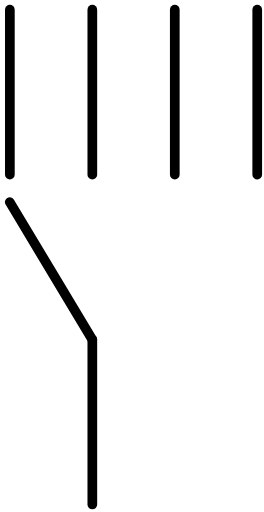
t = 0.00 s
t = 0.06 s: frame unchanged from t = 0.00 s, image omitted
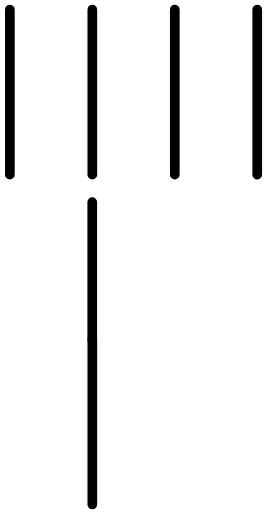
t = 0.19 s
t = 0.25 s: frame unchanged from t = 0.19 s, image omitted
t = 0.31 s: frame unchanged from t = 0.19 s, image omitted
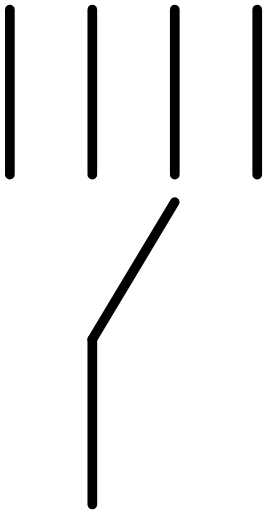
t = 0.44 s

The animated SVG that drew these frames (rendered in a browser with its animation timeline set to each time). Animation: 1 SMIL element (animate=1); one cycle of 0.50 s, repeats indefinitely.

<?xml version="1.0" encoding="UTF-8"?>
<!--
/*******************************************************************************
* Copyright (c) 2010-2018 ITER Organization.
* All rights reserved. This program and the accompanying materials
* are made available under the terms of the Eclipse Public License v1.0
* which accompanies this distribution, and is available at
* http://www.eclipse.org/legal/epl-v10.html
******************************************************************************/
-->
<svg xmlns="http://www.w3.org/2000/svg" xmlns:xlink="http://www.w3.org/1999/xlink" width="51pt" height="99pt" viewBox="0 0 51 99" version="1.1">
<g id="surface1">
<path style="fill:none;stroke-width:1;stroke-linecap:round;stroke-linejoin:round;stroke:rgb(0%,0%,0%);stroke-opacity:1;stroke-miterlimit:3;" d="M -0.0000262553 53.019432 L 17.010405 53.019432 " transform="matrix(0.000000000000000115,1.874998,-1.874998,0.000000000000000115,101.294162,1.875049)"/>
<path style="fill:none;stroke-width:1;stroke-linecap:round;stroke-linejoin:round;stroke:rgb(0%,0%,0%);stroke-opacity:1;stroke-miterlimit:3;" d="M -0.0000262553 53.019258 L 17.010405 53.019258 " transform="matrix(0.000000000000000115,1.874998,-1.874998,0.000000000000000115,117.239148,1.875049)"/>
<path style="fill:none;stroke-width:1;stroke-linecap:round;stroke-linejoin:round;stroke:rgb(0%,0%,0%);stroke-opacity:1;stroke-miterlimit:3;" d="M -0.0000262553 53.018984 L 17.010405 53.018984 " transform="matrix(0.000000000000000115,1.874998,-1.874998,0.000000000000000115,133.183946,1.875049)"/>
<path style="fill:none;stroke-width:1;stroke-linecap:round;stroke-linejoin:round;stroke:rgb(0%,0%,0%);stroke-opacity:1;stroke-miterlimit:3;" d="M -0.0000262553 53.020794 L 17.010405 53.020794 " transform="matrix(0.000000000000000115,1.874998,-1.874998,0.000000000000000115,149.128745,1.875049)"/>
<path style="fill:none;stroke-width:1;stroke-linecap:round;stroke-linejoin:round;stroke:rgb(0%,0%,0%);stroke-opacity:1;stroke-miterlimit:3;" d="M 0.00104803 53.019753 L 16.529596 53.019466 " transform="matrix(-0.964686,-1.607794,1.607794,-0.964686,-67.431316,116.805324)" id="pathToAnimate"/>
<path style="fill:none;stroke-width:1;stroke-linecap:round;stroke-linejoin:round;stroke:rgb(0%,0%,0%);stroke-opacity:1;stroke-miterlimit:3;" d="M 0.000970086 53.019258 L 17.009318 53.019258 " transform="matrix(0.000000000000000115,1.874998,-1.874998,0.000000000000000115,117.239148,65.654431)"/>
</g>
<animate 
    xlink:href="#pathToAnimate"
    attributeName="d"
    from="M 0.00104803 53.019753 L 16.529596 53.019466"
    to="M 0.00104803 53.019753 L 7.778811 67.603967"
	values="M 0.00104803 53.019753 L 16.529596 53.019466; M 0.00104803 53.019753 L 12.154203 60.311717; M 0.00104803 53.019753 L 7.778811 67.603967"
	calcMode="discrete"
    dur="500ms"
    begin="0s"
    fill="freeze"
    repeatCount="indefinite" />
</svg>
